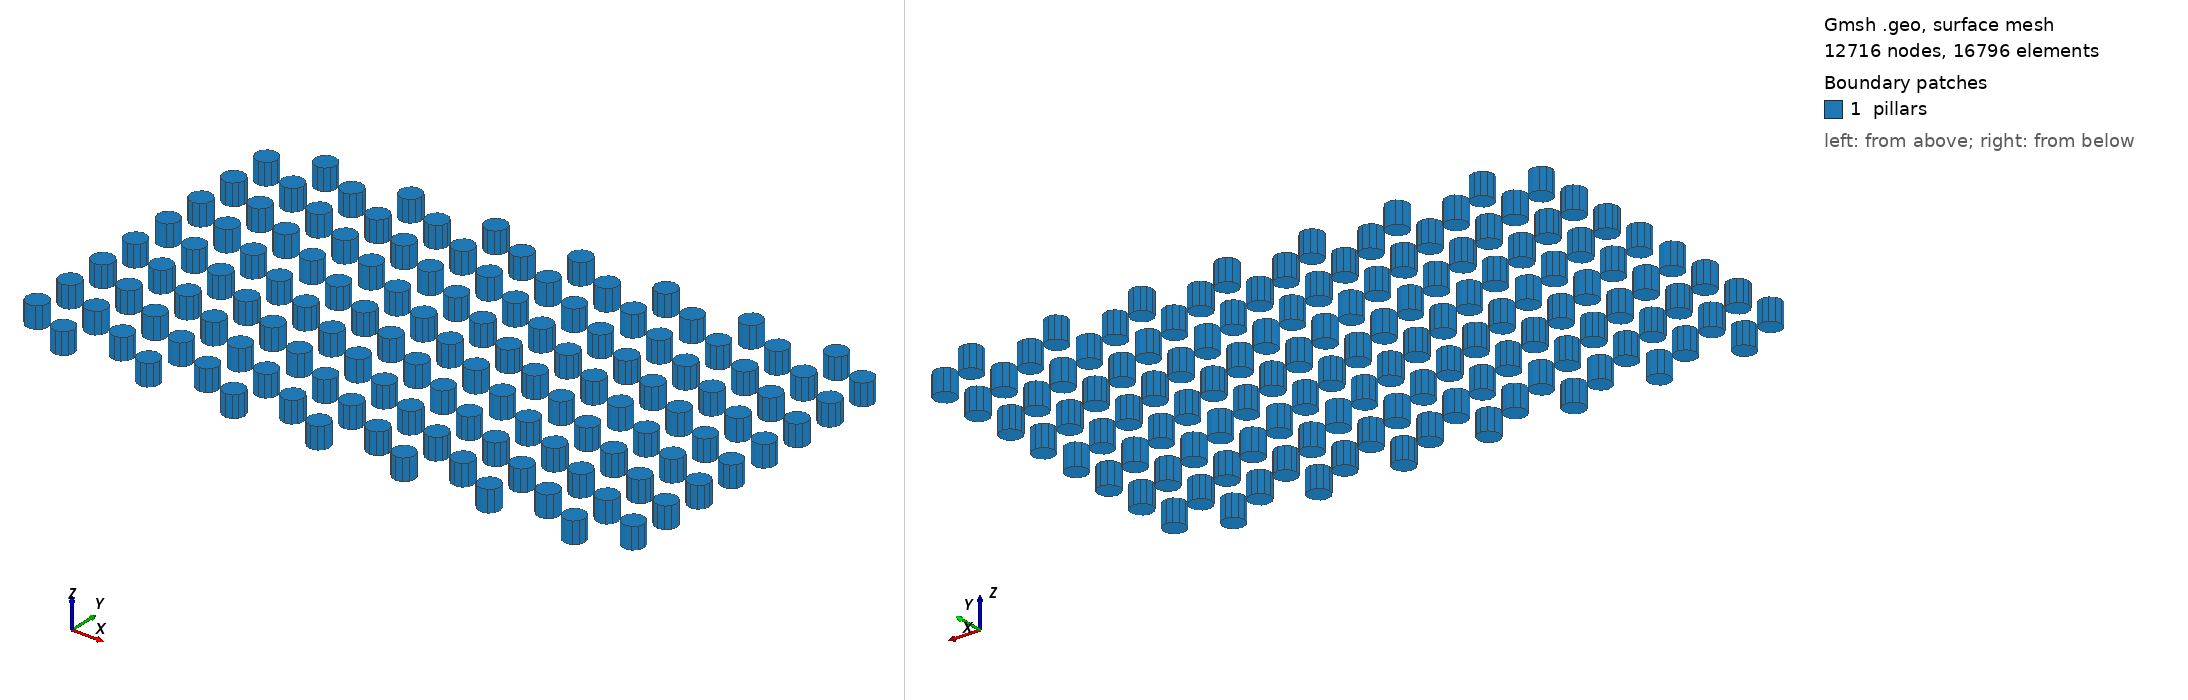

Gmsh geometry script, surface-meshed: 12716 nodes, 16796 surface elements. Boundary patches (legend numbers): 1 pillars. Left view from above one corner, right view from below the opposite corner. Legend entries are the model's physical surfaces. The drawing asked Gmsh for element sizes between 1% and 20% of the model's largest extent; the script's own settings can give other sizes.

=== pillars_only.geo (drawn) ===
// --- Parameters (These will be overwritten by Python) ---
pillar_dia = 50e-6;
pillar_spacing = 100e-6; // Center-to-center spacing

// --- Fixed Geometry Parameters ---
chip_length = 2000e-6;
chip_width = 1000e-6;
chip_height = 50e-6;
inlet_length = 200e-6; // Length before pillars start
outlet_length = 200e-6; // Length after pillars end

// --- Mesh Settings ---
lc_pillars = pillar_dia / 10; // Finer mesh around pillars
lc_far = chip_width / 20;     // Coarser mesh far away

// --- Derived Parameters ---
// Calculate number of rows and columns based on spacing
num_cols = Floor((chip_length - inlet_length - outlet_length) / pillar_spacing);
num_rows = Floor(chip_width / pillar_spacing);

// Calculate actual start positions to center the array
array_start_x = inlet_length + ((chip_length - inlet_length - outlet_length) - (num_cols-1)*pillar_spacing)/2;
array_start_y = (chip_width - (num_rows-1)*pillar_spacing)/2;

// --- Create Pillars ---
For i In {0:num_cols-1}
  For j In {0:num_rows-1}
    x = array_start_x + i * pillar_spacing;
    y = array_start_y + j * pillar_spacing;
    
    // Stagger every other column
    If (i % 2 != 0)
      y += pillar_spacing / 2;
    EndIf

    // Only create if it's solidly inside the chip width
    If (y > pillar_dia && y < (chip_width - pillar_dia))
      p_center = newp; Point(p_center) = {x, y, 0, lc_pillars};
      
      p1 = newp; Point(p1) = {x + pillar_dia/2, y, 0, lc_pillars};
      p2 = newp; Point(p2) = {x, y + pillar_dia/2, 0, lc_pillars};
      p3 = newp; Point(p3) = {x - pillar_dia/2, y, 0, lc_pillars};
      p4 = newp; Point(p4) = {x, y - pillar_dia/2, 0, lc_pillars};

      c1 = newc; Circle(c1) = {p1, p_center, p2};
      c2 = newc; Circle(c2) = {p2, p_center, p3};
      c3 = newc; Circle(c3) = {p3, p_center, p4};
      c4 = newc; Circle(c4) = {p4, p_center, p1};

      ll = newll; Curve Loop(ll) = {c1, c2, c3, c4};
      s = news; Plane Surface(s) = {ll};
      
      // Extrude to create 3D pillar
      Extrude {0, 0, chip_height} { Surface{s}; Layers{5}; Recombine; }
    EndIf
  EndFor
EndFor

// --- Physical Groups for OpenFOAM ---
// We need to group all the side walls of the pillars into one patch
Physical Surface("pillars") = {Surface{:}}; // This grabs ALL surfaces created so far (which are just pillars)
